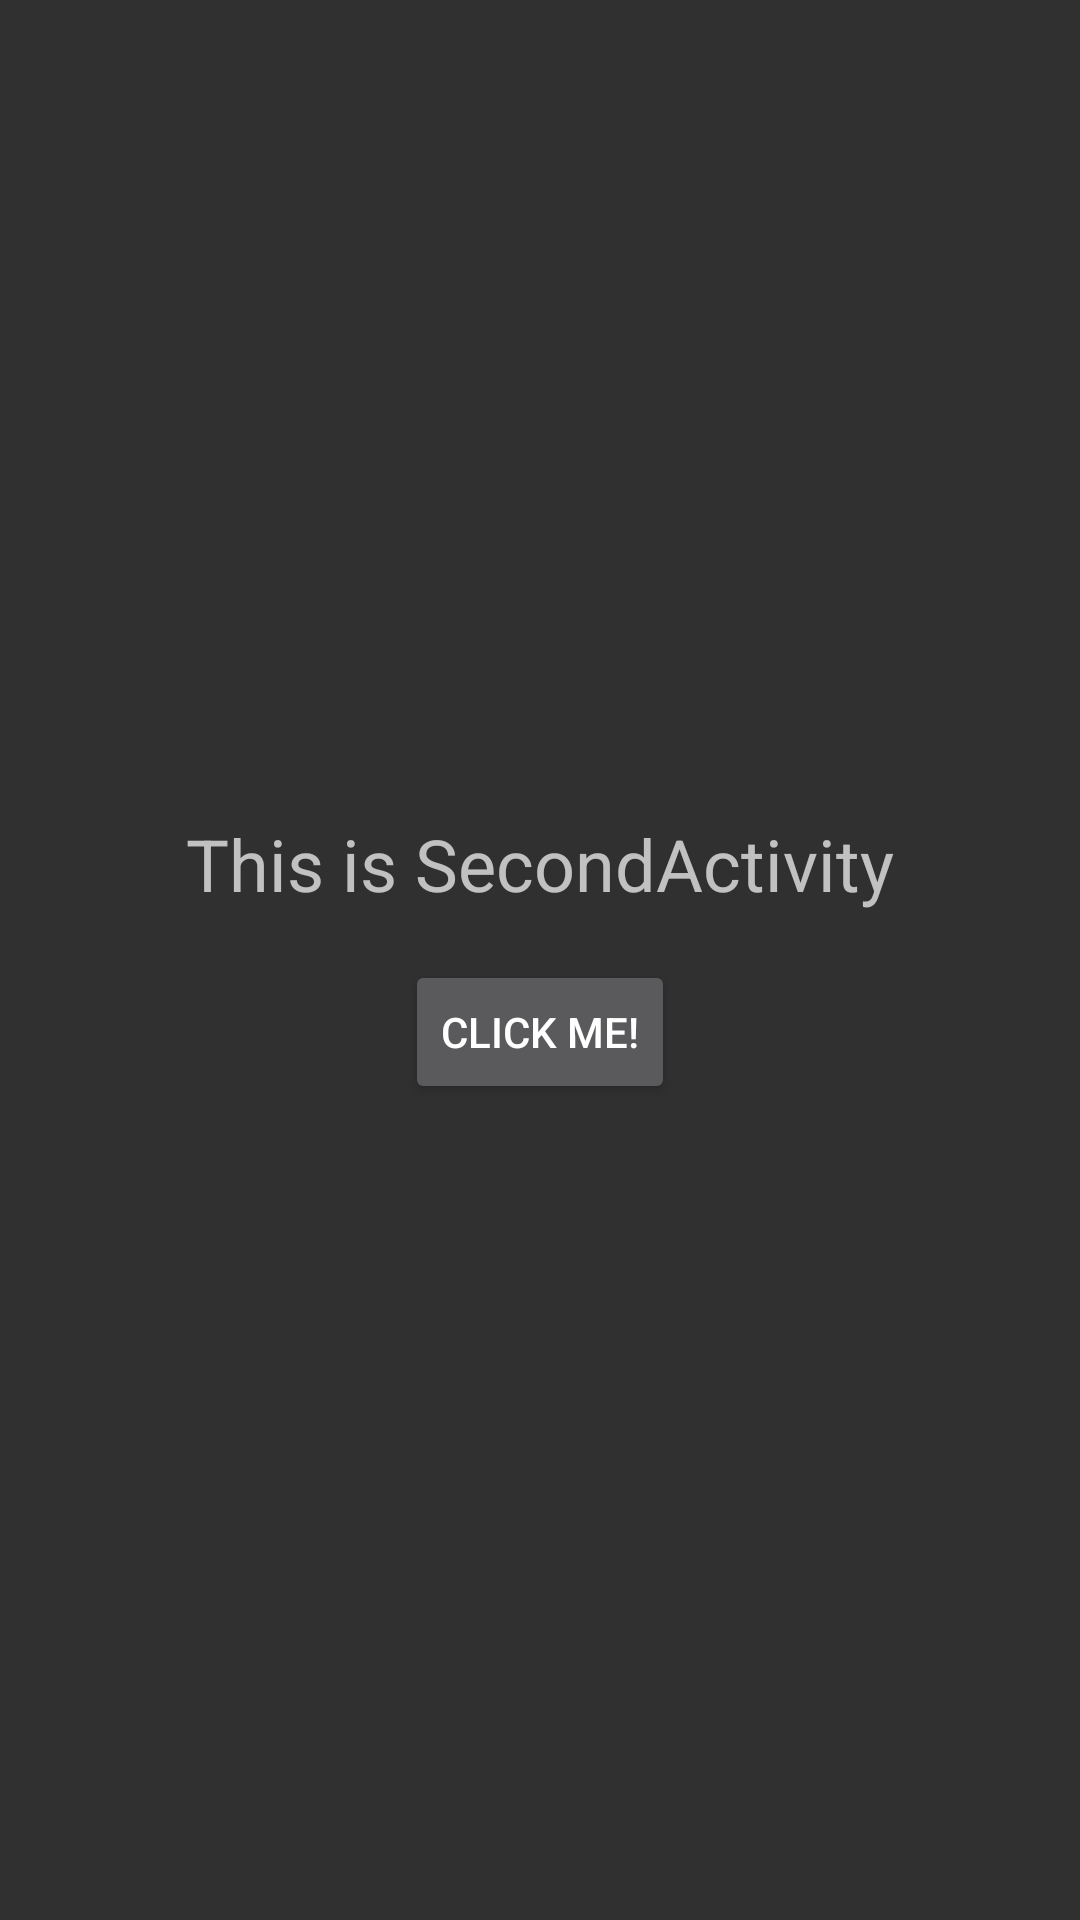

The Android layout XML behind this screen, and the referenced resources:
<!-- AndroidManifest.xml: application theme Theme.ClickableVirtualDisplay -->
<!-- res/layout/activity_second.xml -->
<?xml version="1.0" encoding="utf-8"?>
<LinearLayout xmlns:android="http://schemas.android.com/apk/res/android"
    android:layout_width="match_parent"
    android:layout_height="match_parent"
    android:orientation="vertical"
    android:gravity="center">

    <TextView
        android:layout_width="wrap_content"
        android:layout_height="wrap_content"
        android:text="This is SecondActivity"
        android:textSize="24sp"/>

    <Button
        android:layout_width="wrap_content"
        android:layout_height="wrap_content"
        android:text="Click Me!"
        android:layout_marginTop="16dp"/>

</LinearLayout>
<!-- resources referenced by this layout -->
<resources>
  <style name="Theme.ClickableVirtualDisplay" parent="Theme.AppCompat" />
</resources>
